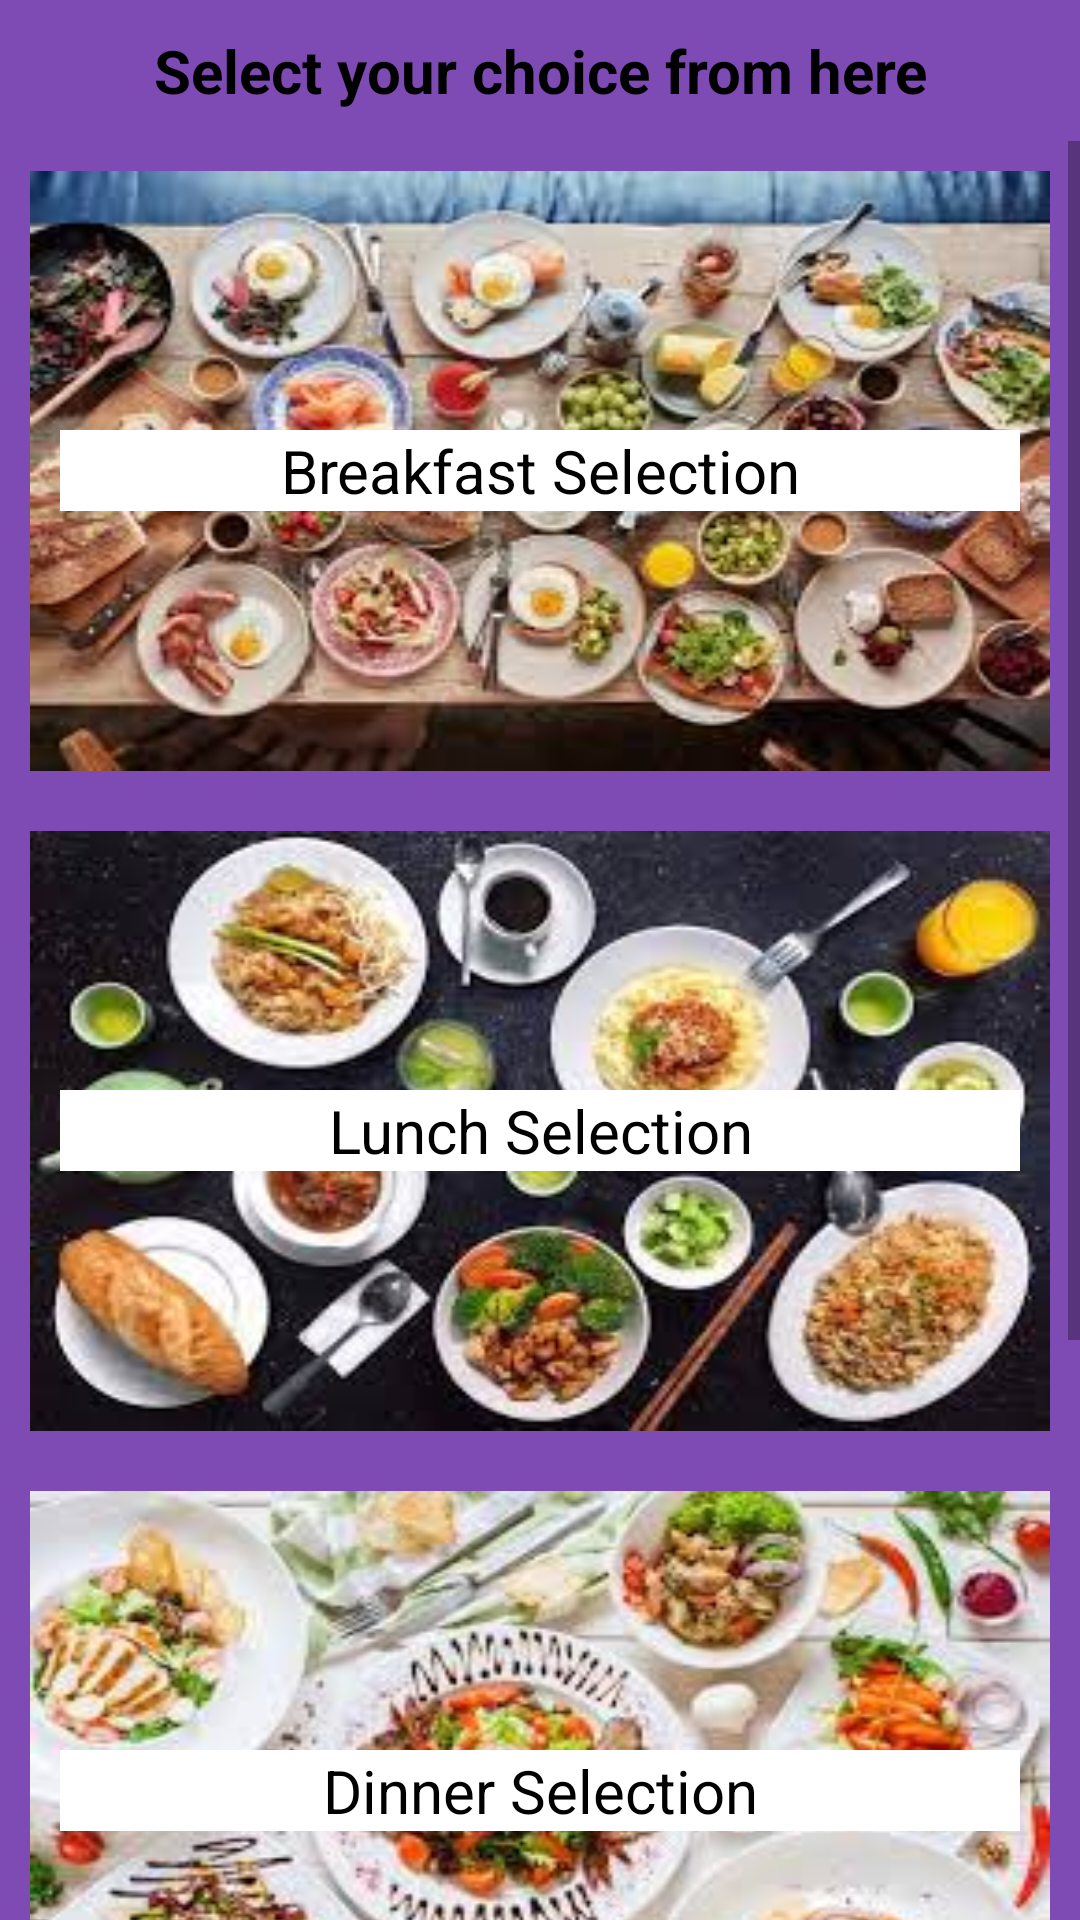

Write the Android layout XML for this screen, with the resource values it uses.
<!-- AndroidManifest.xml: application theme Theme.FoodStudio -->
<!-- res/layout/activity_promotions.xml -->
<?xml version="1.0" encoding="utf-8"?>
<LinearLayout xmlns:android="http://schemas.android.com/apk/res/android"
    xmlns:app="http://schemas.android.com/apk/res-auto"
    xmlns:tools="http://schemas.android.com/tools"
    android:layout_width="match_parent"
    android:orientation="vertical"
    android:background="@color/background"
    android:layout_height="match_parent"
    tools:context=".Promotions">

    <TextView
        android:id="@+id/textView2"
        android:layout_width="match_parent"
        android:layout_height="wrap_content"
        android:layout_margin="10dp"
        android:gravity="center"
        android:text="Select your choice from here"
        android:textColor="#000000"
        android:textSize="20sp"
        android:textStyle="bold" />

    <ScrollView
        android:layout_width="match_parent"
        android:layout_height="match_parent">

        <LinearLayout
            android:layout_width="match_parent"
            android:layout_height="wrap_content"
            android:orientation="vertical" >

            <LinearLayout
                android:id="@+id/breakfast"
                android:layout_width="match_parent"
                android:layout_height="200dp"
                android:layout_margin="10dp"
                android:background="@drawable/breakfast"
                android:gravity="center"
                android:orientation="vertical">

                <TextView
                    android:id="@+id/textView"
                    android:layout_width="match_parent"
                    android:layout_height="wrap_content"
                    android:layout_margin="10dp"
                    android:background="@color/white"
                    android:gravity="center"
                    android:text="Breakfast Selection"
                    android:textColor="#000000"
                    android:textSize="20sp" />

            </LinearLayout>

            <LinearLayout
                android:id="@+id/lunch"
                android:layout_width="match_parent"
                android:layout_height="200dp"
                android:layout_margin="10dp"
                android:background="@drawable/lunch"
                android:gravity="center"
                android:orientation="vertical">

                <TextView
                    android:id="@+id/textjView"
                    android:layout_width="match_parent"
                    android:layout_height="wrap_content"
                    android:layout_margin="10dp"
                    android:background="@color/white"
                    android:gravity="center"
                    android:text="Lunch Selection"
                    android:textColor="#000000"
                    android:textSize="20sp" />

            </LinearLayout>

            <LinearLayout
                android:id="@+id/dinner"
                android:layout_width="match_parent"
                android:layout_height="200dp"
                android:layout_margin="10dp"
                android:background="@drawable/dinner"
                android:gravity="center"
                android:orientation="vertical">

                <TextView
                    android:id="@+id/textVaiew"
                    android:layout_width="match_parent"
                    android:layout_height="wrap_content"
                    android:layout_margin="10dp"
                    android:background="@color/white"
                    android:gravity="center"
                    android:text="Dinner Selection"
                    android:textColor="#000000"
                    android:textSize="20sp" />

            </LinearLayout>

            <LinearLayout
                android:id="@+id/dessert"
                android:layout_width="match_parent"
                android:layout_height="200dp"
                android:layout_margin="10dp"
                android:background="@drawable/dessert"
                android:gravity="center"
                android:orientation="vertical">

                <TextView
                    android:id="@+id/textxView"
                    android:layout_width="match_parent"
                    android:layout_height="wrap_content"
                    android:layout_margin="10dp"
                    android:background="@color/white"
                    android:gravity="center"
                    android:text="Dessert Selection"
                    android:textColor="#000000"
                    android:textSize="20sp" />

            </LinearLayout>

        </LinearLayout>
    </ScrollView>

</LinearLayout>
<!-- resources referenced by this layout -->
<resources>
  <color name="background">#7e4bb4</color>
  <color name="white">#FFFFFFFF</color>
  <!-- drawable breakfast: jpg bitmap (drawable, 14565 bytes) -->
  <!-- drawable dessert: jpg bitmap (drawable, 168617 bytes) -->
  <!-- drawable dinner: jpg bitmap (drawable, 14696 bytes) -->
  <!-- drawable lunch: jpg bitmap (drawable, 13253 bytes) -->
  <style name="Theme.FoodStudio" parent="Theme.MaterialComponents.Light.NoActionBar">
          
          <item name="colorPrimary">@color/purple_500</item>
          <item name="colorPrimaryVariant">@color/purple_700</item>
          <item name="colorOnPrimary">@color/white</item>
          
          <item name="colorSecondary">@color/teal_200</item>
          <item name="colorSecondaryVariant">@color/teal_700</item>
          <item name="colorOnSecondary">@color/black</item>
          
          <item name="android:statusBarColor" tools:targetApi="l">?attr/colorPrimaryVariant</item>
          
      </style>
  <color name="purple_500">#FF6200EE</color>
  <color name="purple_700">#FF3700B3</color>
  <color name="teal_200">#FF03DAC5</color>
  <color name="teal_700">#FF018786</color>
  <color name="black">#FF000000</color>
</resources>
